pico-8 play session: no input (idle), after a click and taps of 🅾, ❎, 🅾+❎, 🅾 in the second before t = 0

[t = 1 s] idle ~1s (no d-pad/buttons)
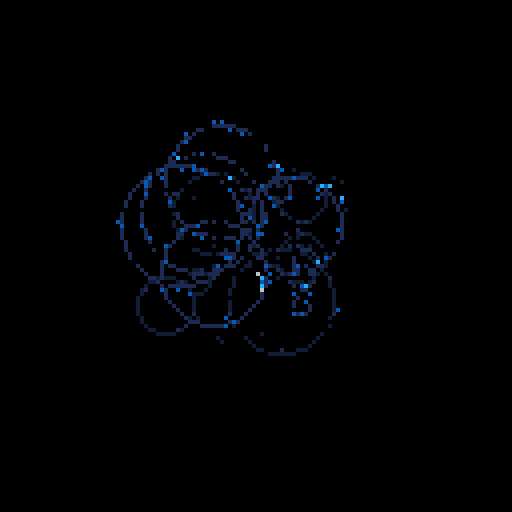

pico-8 cartridge
version 34
__lua__
--fxhash snippet

hash=stat(6) --get string from js
s=1 --init seed
for i=1,#hash do -- for each char in hash
 ch=ord(sub(hash,i,i))s+=s*31+ch
end 
srand(s)

--s=rnd(-1)\1
--s=29699
--s=-12362 
--srand(s)

-- setup starts here
_set_fps(60)
cls()
num_circles = flr(rnd(4)+1)
--print(num_circles)

srand(s)

function pix_dither(x,y,r,c)
	pset(
	x-1+rnd(2),
	y-1+rnd(2),
	c
	)
end

function circ_dither(x,y,r,c)
	circ(
	x-1+rnd(2),
	y-1+rnd(2),
	r,
	c)
end

function sqr_dither(x,y,r,c)
	rect(
	x-r+rnd({-1,1}),
	y-r+rnd({-1,1}),
	x+r+rnd({-1,1}),
	y+r+rnd({-1,1}),
	c)
end

function p8scii_dither(x,y,r,c)
 print(
  "\^p"..chr(rnd(240)\1+16),
  x-1+rnd(2)-5,
	 y-1+rnd(2)-4,
	 c
	)
end

dither = rnd({
 pix_dither,
 circ_dither,
 sqr_dither,
 p8scii_dither
})

d_circ_r = rnd({
 1
})

pal({
 1,-14,-11,13,
 -3,2,-2,-7,
 7,6,12,-4,
 1,-15,0
},1)

dither_loops = rnd(4901)+100

::😐:: -- draw loop start

for i=0,num_circles do
	local r=rnd(16)
	local x=rnd(40)+40
	local y=rnd(40)+40
 circ(x,y,r,rnd({13,14,15}))
end

for i=0,dither_loops do
	local x=rnd(128)
	local y=rnd(128)
	local c=max(pget(x,y)-1,0)
	dither(x,y,d_circ_r,c)
end


if(rnd()>.9)srand(s)

--?s,0,0,7
flip()
goto 😐 -- draw loop end
